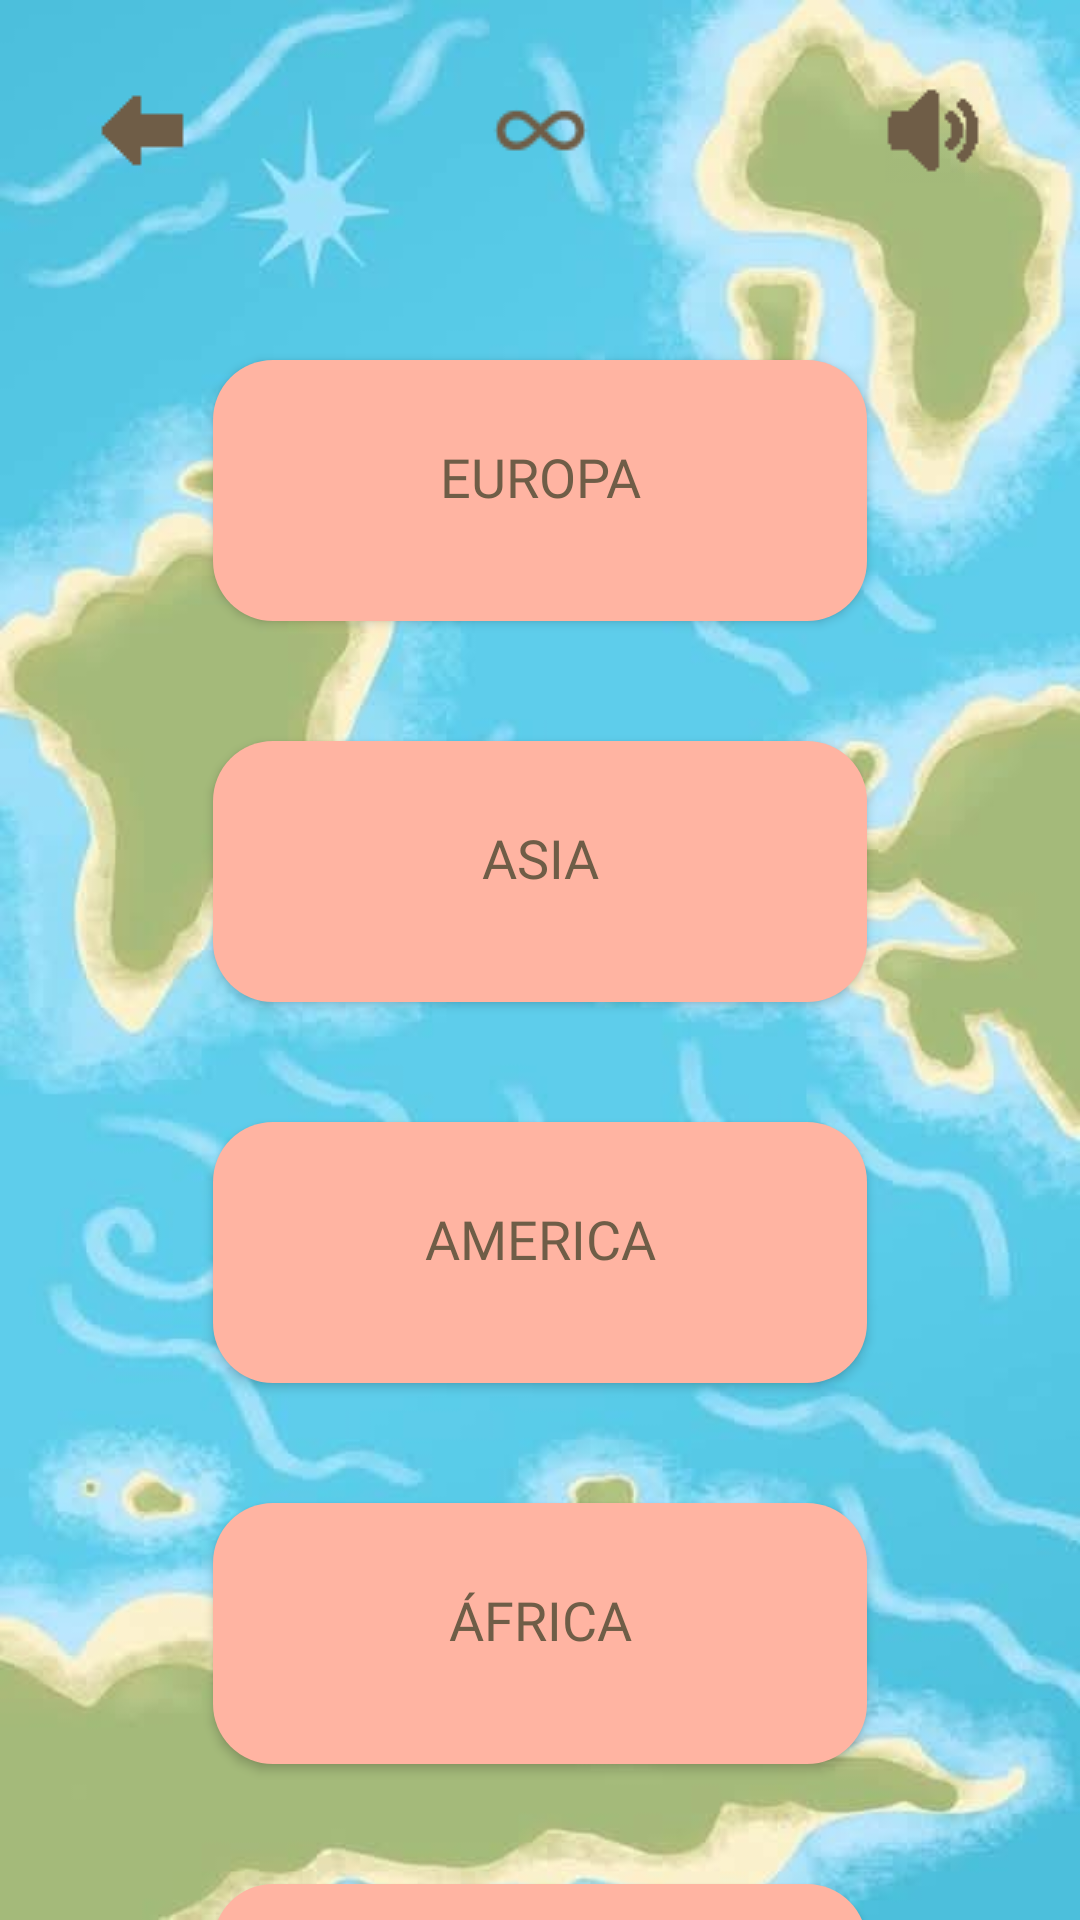

Here is an Android app screen rendered from its layout file. Give the layout XML and the strings, colors and styles it references.
<!-- AndroidManifest.xml: application theme Base.Theme.ProjectErato -->
<!-- res/layout/activity_menu_region_selection.xml -->
<?xml version="1.0" encoding="utf-8"?>
<androidx.constraintlayout.widget.ConstraintLayout xmlns:android="http://schemas.android.com/apk/res/android"
    xmlns:app="http://schemas.android.com/apk/res-auto"
    xmlns:tools="http://schemas.android.com/tools"
    android:id="@+id/rootLayout"
    android:layout_width="match_parent"
    android:layout_height="match_parent"
    android:background="@drawable/fondoapp"
    android:scaleType="centerCrop"
    tools:context=".MenuRegionSelectionActivity">

    <Button
        android:id="@+id/buttonEuropa"
        android:layout_width="218dp"
        android:layout_height="87dp"
        android:layout_marginTop="120dp"
        android:background="@drawable/button_background"
        android:fontFamily="@font/bungee_regular"
        android:paddingBottom="9dp"
        android:text="@string/europa"
        android:textColor="#6F5D47"
        android:textSize="18sp"
        app:layout_constraintEnd_toEndOf="parent"
        app:layout_constraintStart_toStartOf="parent"
        app:layout_constraintTop_toTopOf="parent" />

    <Button
        android:id="@+id/buttonAsia"
        android:layout_width="218dp"
        android:layout_height="87dp"
        android:layout_marginTop="40dp"
        android:background="@drawable/button_background"
        android:fontFamily="@font/bungee_regular"
        android:paddingBottom="9dp"
        android:text="@string/asia"
        android:textColor="#6F5D47"
        android:textSize="18sp"
        app:layout_constraintEnd_toEndOf="parent"
        app:layout_constraintStart_toStartOf="parent"
        app:layout_constraintTop_toBottomOf="@+id/buttonEuropa" />

    <Button
        android:id="@+id/buttonAmerica"
        android:layout_width="218dp"
        android:layout_height="87dp"
        android:layout_marginTop="40dp"
        android:background="@drawable/button_background"
        android:fontFamily="@font/bungee_regular"
        android:paddingBottom="9dp"
        android:text="@string/america"
        android:textColor="#6F5D47"
        android:textSize="18sp"
        app:layout_constraintEnd_toEndOf="parent"
        app:layout_constraintStart_toStartOf="parent"
        app:layout_constraintTop_toBottomOf="@+id/buttonAsia" />

    <Button
        android:id="@+id/buttonAfrica"
        android:layout_width="218dp"
        android:layout_height="87dp"
        android:layout_marginTop="40dp"
        android:background="@drawable/button_background"
        android:fontFamily="@font/bungee_regular"
        android:paddingBottom="9dp"
        android:text="@string/africa"
        android:textColor="#6F5D47"
        android:textSize="18sp"
        app:layout_constraintEnd_toEndOf="parent"
        app:layout_constraintStart_toStartOf="parent"
        app:layout_constraintTop_toBottomOf="@+id/buttonAmerica" />

    <Button
        android:id="@+id/buttonOceania"
        android:layout_width="218dp"
        android:layout_height="87dp"
        android:layout_marginTop="40dp"
        android:background="@drawable/button_background"
        android:fontFamily="@font/bungee_regular"
        android:paddingBottom="9dp"
        android:text="@string/oceania"
        android:textColor="#6F5D47"
        android:textSize="18sp"
        app:layout_constraintEnd_toEndOf="parent"
        app:layout_constraintStart_toStartOf="parent"
        app:layout_constraintTop_toBottomOf="@+id/buttonAfrica" />

    <ImageButton
        android:id="@+id/imageButtonVolumen"
        android:layout_width="63dp"
        android:layout_height="63dp"
        android:layout_marginTop="16dp"
        android:layout_marginEnd="16dp"
        android:background="@drawable/button_square_background"
        android:contentDescription="@string/botonvolumen"
        android:paddingBottom="8dp"
        app:layout_constraintEnd_toEndOf="parent"
        app:layout_constraintTop_toTopOf="parent"
        app:srcCompat="@drawable/iconovolumenencendido" />

    <ImageButton
        android:id="@+id/imageButtonVolver"
        android:layout_width="63dp"
        android:layout_height="63dp"
        android:layout_marginStart="16dp"
        android:layout_marginTop="16dp"
        android:background="@drawable/button_square_background"
        android:contentDescription="@string/botonvolver"
        android:paddingBottom="8dp"
        app:layout_constraintStart_toStartOf="parent"
        app:layout_constraintTop_toTopOf="parent"
        app:srcCompat="@drawable/flecha"
        tools:ignore="DuplicateSpeakableTextCheck" />

    <ImageButton
        android:id="@+id/imageButtonSeleccionCantidad"
        android:layout_width="63dp"
        android:layout_height="63dp"
        android:layout_marginTop="16dp"
        android:background="@drawable/button_square_background"
        android:contentDescription="@string/botonCantidad"
        android:paddingBottom="8dp"
        app:layout_constraintEnd_toStartOf="@+id/imageButtonVolumen"
        app:layout_constraintStart_toEndOf="@+id/imageButtonVolver"
        app:layout_constraintTop_toTopOf="parent"
        app:srcCompat="@drawable/infinito"
        tools:ignore="DuplicateSpeakableTextCheck" />

</androidx.constraintlayout.widget.ConstraintLayout>
<!-- resources referenced by this layout -->
<resources>
  <!-- drawable button_background (drawable) -->
  <?xml version="1.0" encoding="utf-8"?>
  <shape xmlns:android="http://schemas.android.com/apk/res/android">
      <solid android:color="#FFB4A2" />
      <corners android:radius="20dp" />
  </shape>
  <!-- drawable flecha: png bitmap (drawable, 4551 bytes) -->
  <!-- drawable fondoapp: jpeg bitmap (drawable, 36804 bytes) -->
  <!-- drawable iconovolumenencendido: png bitmap (drawable, 5054 bytes) -->
  <!-- drawable infinito: png bitmap (drawable, 1141 bytes) -->
  <string name="africa">África</string>
  <string name="america">America</string>
  <string name="asia">Asia</string>
  <string name="botonCantidad" translatable="false">botonCantidad\n</string>
  <string name="botonvolumen" translatable="false">BotonVolumen</string>
  <string name="botonvolver" translatable="false">BotonVolver</string>
  <string name="europa">Europa</string>
  <string name="oceania">Oceanía</string>
  <style name="Base.Theme.ProjectErato" parent="Theme.Material3.DayNight.NoActionBar">
          
          
      </style>
</resources>
